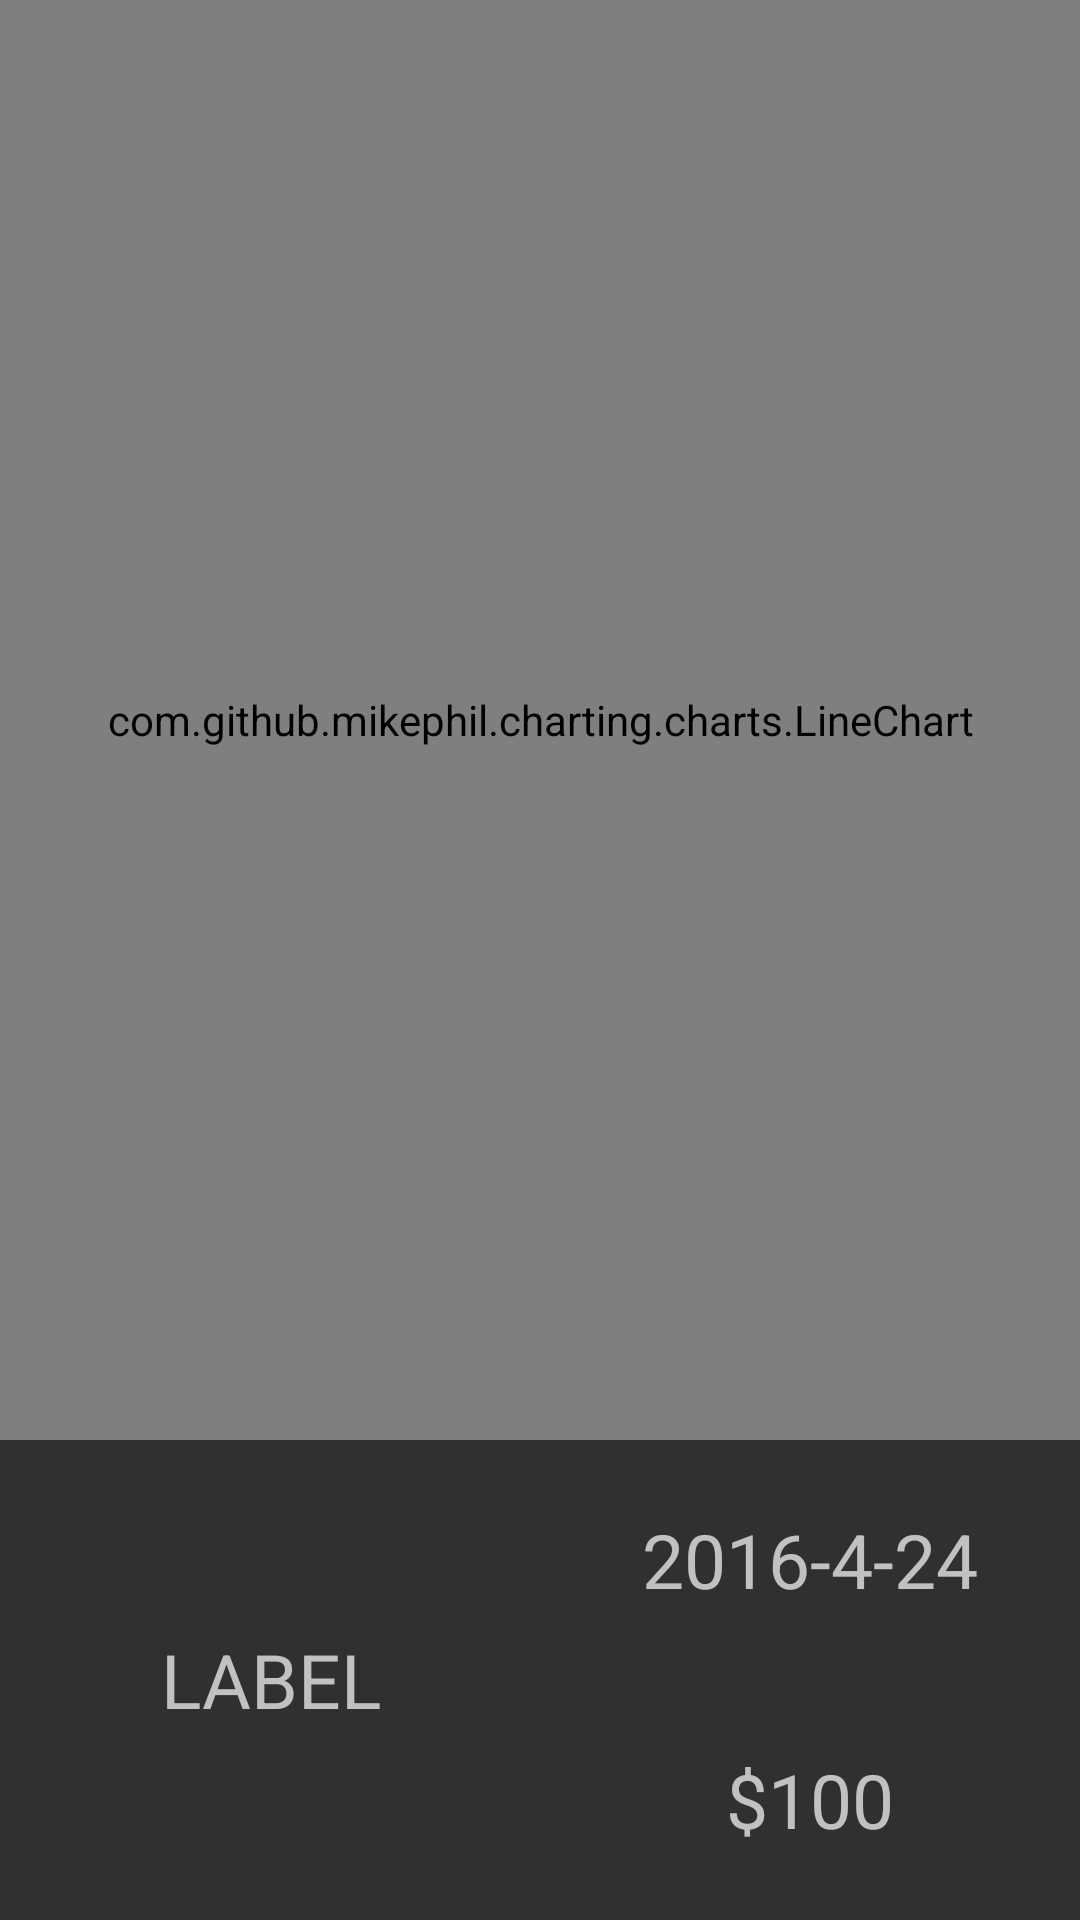

Reconstruct the res/layout file that produces this screen, plus the resources it refers to.
<!-- AndroidManifest.xml: application theme AppTheme -->
<!-- res/layout/fragment_line_chart.xml -->
<LinearLayout xmlns:android="http://schemas.android.com/apk/res/android"
    xmlns:tools="http://schemas.android.com/tools"
    android:layout_width="match_parent"
    android:layout_height="match_parent"
    android:orientation="vertical"
    tools:context="com.sam_chordas.android.stockhawk.ui.LineChartFragment">

    <com.github.mikephil.charting.charts.LineChart
        android:id="@+id/chart"
        android:layout_width="match_parent"
        android:layout_height="match_parent"
        android:layout_weight="1"/>

    <LinearLayout
        android:layout_width="match_parent"
        android:layout_height="match_parent"
        android:orientation="horizontal"
        android:layout_weight="3">

        <LinearLayout
            android:layout_width="match_parent"
            android:layout_height="match_parent"
            android:orientation="vertical"
            android:layout_weight="1">

            <TextView
                android:id="@+id/detail_stock_label"
                style="@style/StockSymbolTextStyle"
                android:layout_width="match_parent"
                android:layout_height="match_parent"
                android:gravity="center"
                android:text="Label"/>

        </LinearLayout>

        <LinearLayout
            android:layout_width="match_parent"
            android:layout_height="match_parent"
            android:orientation="vertical"
            android:layout_weight="1">

            <TextView
                android:id="@+id/detail_date_label"
                style="@style/StockSymbolTextStyle"
                android:layout_width="match_parent"
                android:layout_height="match_parent"
                android:gravity="center"
                android:layout_weight="1"
                android:text="2016-4-24"/>

            <TextView
                android:id="@+id/detail_price_label"
                style="@style/StockSymbolTextStyle"
                android:layout_width="match_parent"
                android:layout_height="match_parent"
                android:layout_weight="1"
                android:gravity="center"
                android:text="$100"/>

        </LinearLayout>


    </LinearLayout>

</LinearLayout>
<!-- resources referenced by this layout -->
<resources>
  <style name="StockSymbolTextStyle">
      <item name="android:textSize">25sp</item>
      <item name="android:textAllCaps">true</item>
    </style>
  <style name="AppTheme" parent="Theme.AppCompat">
        <item name="colorPrimary">@color/material_blue_500</item>
        <item name="colorPrimaryDark">@color/material_blue_700</item>
      
    </style>
</resources>
